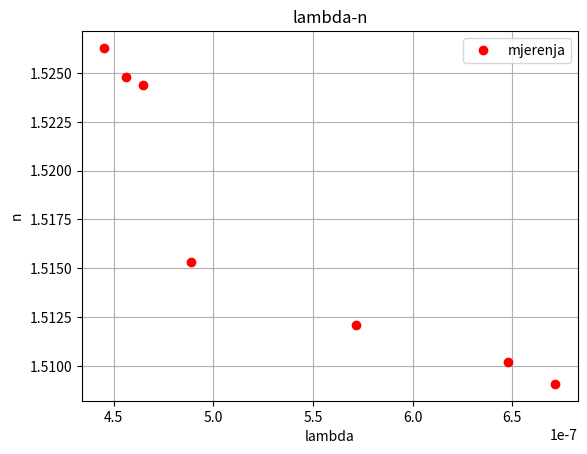

Generate this figure with matplotlib:
import math
import numpy as np
import matplotlib.pyplot as plt

n1=1.509075597
n2=1.510186079
n3=1.512087863
n4=1.515319871
n5=1.524399305
n6=1.524772084
n7=1.526284493

l1=671.67*10**(-9)
l2=648.09*10**(-9)
l3=571.40*10**(-9)
l4=488.68*10**(-9)
l5=464.52*10**(-9)
l6=456.13*10**(-9)
l7=445.40*10**(-9)

plt.figure()
plt.plot(l1,n1,"ro")
plt.plot(l2,n2,"ro")
plt.plot(l3,n3,"ro")
plt.plot(l4,n4,"ro")
plt.plot(l5,n5,"ro")
plt.plot(l6,n6,"ro")
plt.plot(l7,n7,"ro")
plt.title("lambda-n")
plt.xlabel("lambda")
plt.ylabel("n")
plt.legend(['mjerenja'])
plt.grid()

plt.show()